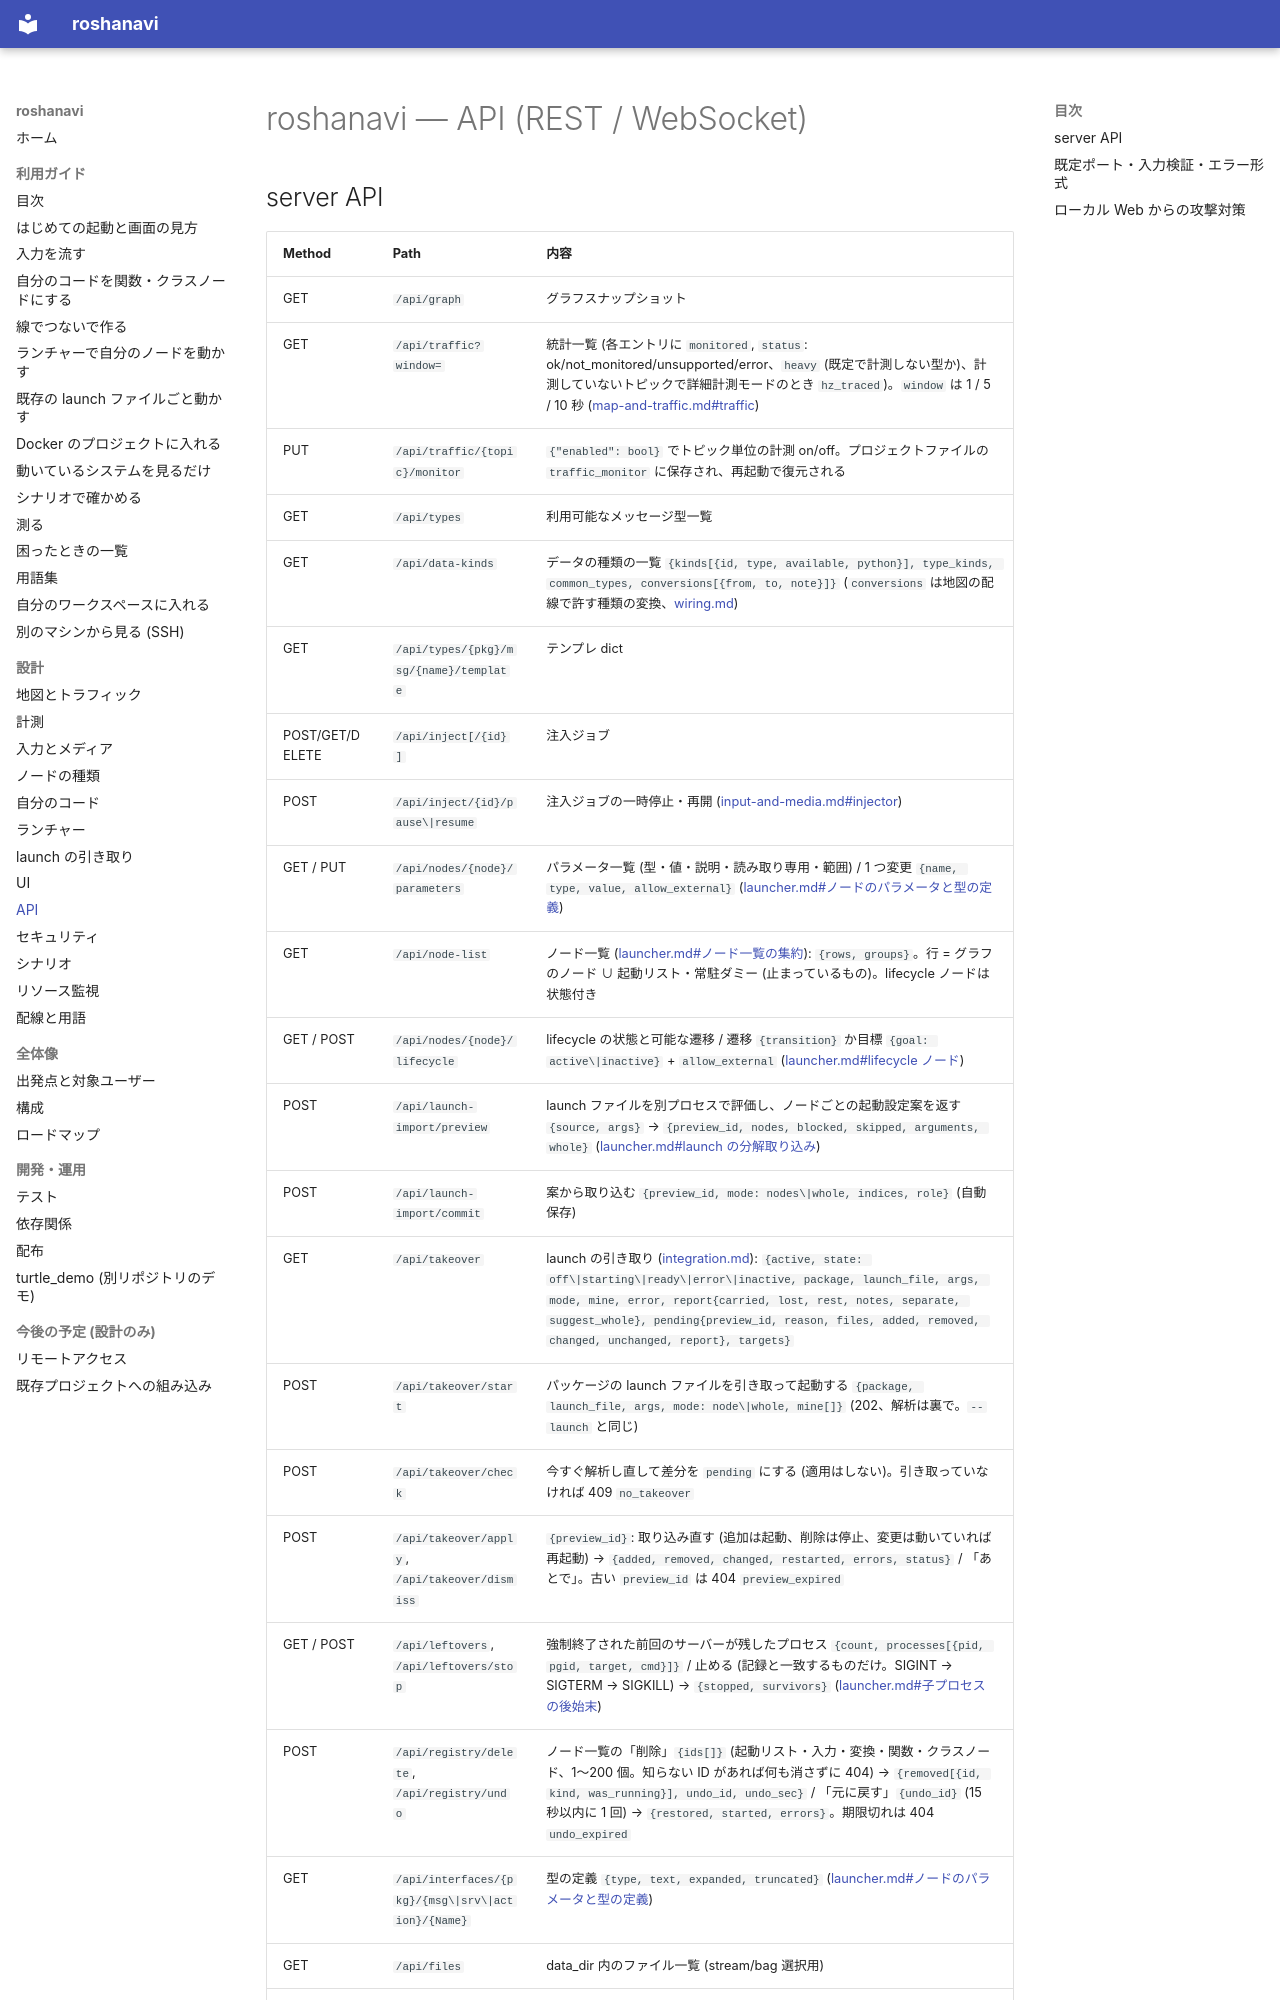

repository: shimejilib/roshanavi · page: design/api/index.html · generator: mkdocs

# roshanavi — API (REST / WebSocket)

## server API

| Method | Path | 内容 |
|---|---|---|
| GET | `/api/graph` | グラフスナップショット |
| GET | `/api/traffic?window=` | 統計一覧 (各エントリに `monitored`, `status`: ok/not_monitored/unsupported/error、`heavy` (既定で計測しない型か)、計測していないトピックで詳細計測モードのとき `hz_traced`)。`window` は 1 / 5 / 10 秒 ([map-and-traffic.md#traffic](map-and-traffic.md#traffic)) |
| PUT | `/api/traffic/{topic}/monitor` | `{"enabled": bool}` でトピック単位の計測 on/off。プロジェクトファイルの `traffic_monitor` に保存され、再起動で復元される |
| GET | `/api/types` | 利用可能なメッセージ型一覧 |
| GET | `/api/data-kinds` | データの種類の一覧 `{kinds[{id, type, available, python}], type_kinds, common_types, conversions[{from, to, note}]}` (`conversions` は地図の配線で許す種類の変換、[wiring.md](wiring.md)) |
| GET | `/api/types/{pkg}/msg/{name}/template` | テンプレ dict |
| POST/GET/DELETE | `/api/inject[/{id}]` | 注入ジョブ |
| POST | `/api/inject/{id}/pause\|resume` | 注入ジョブの一時停止・再開 ([input-and-media.md#injector](input-and-media.md#injector)) |
| GET / PUT | `/api/nodes/{node}/parameters` | パラメータ一覧 (型・値・説明・読み取り専用・範囲) / 1 つ変更 `{name, type, value, allow_external}` ([launcher.md#ノードのパラメータと型の定義](launcher.md#ノードのパラメータと型の定義-p45a)) |
| GET | `/api/node-list` | ノード一覧 ([launcher.md#ノード一覧の集約](launcher.md#ノード一覧の集約-p45b)): `{rows, groups}`。行 = グラフのノード ∪ 起動リスト・常駐ダミー (止まっているもの)。lifecycle ノードは状態付き |
| GET / POST | `/api/nodes/{node}/lifecycle` | lifecycle の状態と可能な遷移 / 遷移 `{transition}` か目標 `{goal: active\|inactive}` + `allow_external` ([launcher.md#lifecycle ノード](launcher.md#lifecycle-ノード-p45b)) |
| POST | `/api/launch-import/preview` | launch ファイルを別プロセスで評価し、ノードごとの起動設定案を返す `{source, args}` → `{preview_id, nodes, blocked, skipped, arguments, whole}` ([launcher.md#launch の分解取り込み](launcher.md#launch-の分解取り込み-p45b)) |
| POST | `/api/launch-import/commit` | 案から取り込む `{preview_id, mode: nodes\|whole, indices, role}` (自動保存) |
| GET | `/api/takeover` | launch の引き取り ([integration.md](integration.md)): `{active, state: off\|starting\|ready\|error\|inactive, package, launch_file, args, mode, mine, error, report{carried, lost, rest, notes, separate, suggest_whole}, pending{preview_id, reason, files, added, removed, changed, unchanged, report}, targets}` |
| POST | `/api/takeover/start` | パッケージの launch ファイルを引き取って起動する `{package, launch_file, args, mode: node\|whole, mine[]}` (202、解析は裏で。`--launch` と同じ) |
| POST | `/api/takeover/check` | 今すぐ解析し直して差分を `pending` にする (適用はしない)。引き取っていなければ 409 `no_takeover` |
| POST | `/api/takeover/apply`, `/api/takeover/dismiss` | `{preview_id}`: 取り込み直す (追加は起動、削除は停止、変更は動いていれば再起動) → `{added, removed, changed, restarted, errors, status}` / 「あとで」。古い `preview_id` は 404 `preview_expired` |
| GET / POST | `/api/leftovers`, `/api/leftovers/stop` | 強制終了された前回のサーバーが残したプロセス `{count, processes[{pid, pgid, target, cmd}]}` / 止める (記録と一致するものだけ。SIGINT → SIGTERM → SIGKILL) → `{stopped, survivors}` ([launcher.md#子プロセスの後始末](launcher.md#子プロセスの後始末-12)) |
| POST | `/api/registry/delete`, `/api/registry/undo` | ノード一覧の「削除」`{ids[]}` (起動リスト・入力・変換・関数・クラスノード、1〜200 個。知らない ID があれば何も消さずに 404) → `{removed[{id, kind, was_running}], undo_id, undo_sec}` / 「元に戻す」`{undo_id}` (15 秒以内に 1 回) → `{restored, started, errors}`。期限切れは 404 `undo_expired` |
| GET | `/api/interfaces/{pkg}/{msg\|srv\|action}/{Name}` | 型の定義 `{type, text, expanded, truncated}` ([launcher.md#ノードのパラメータと型の定義](launcher.md#ノードのパラメータと型の定義-p45a)) |
| GET | `/api/files` | data_dir 内のファイル一覧 (stream/bag 選択用) |
| GET | `/api/echo/{topic}/sample` | エコー中のトピックの最新メッセージを切り詰めずに返す (上限 256 KiB。超えると `capped: true` で表示用の値)。変換ノードのプレビュー用
